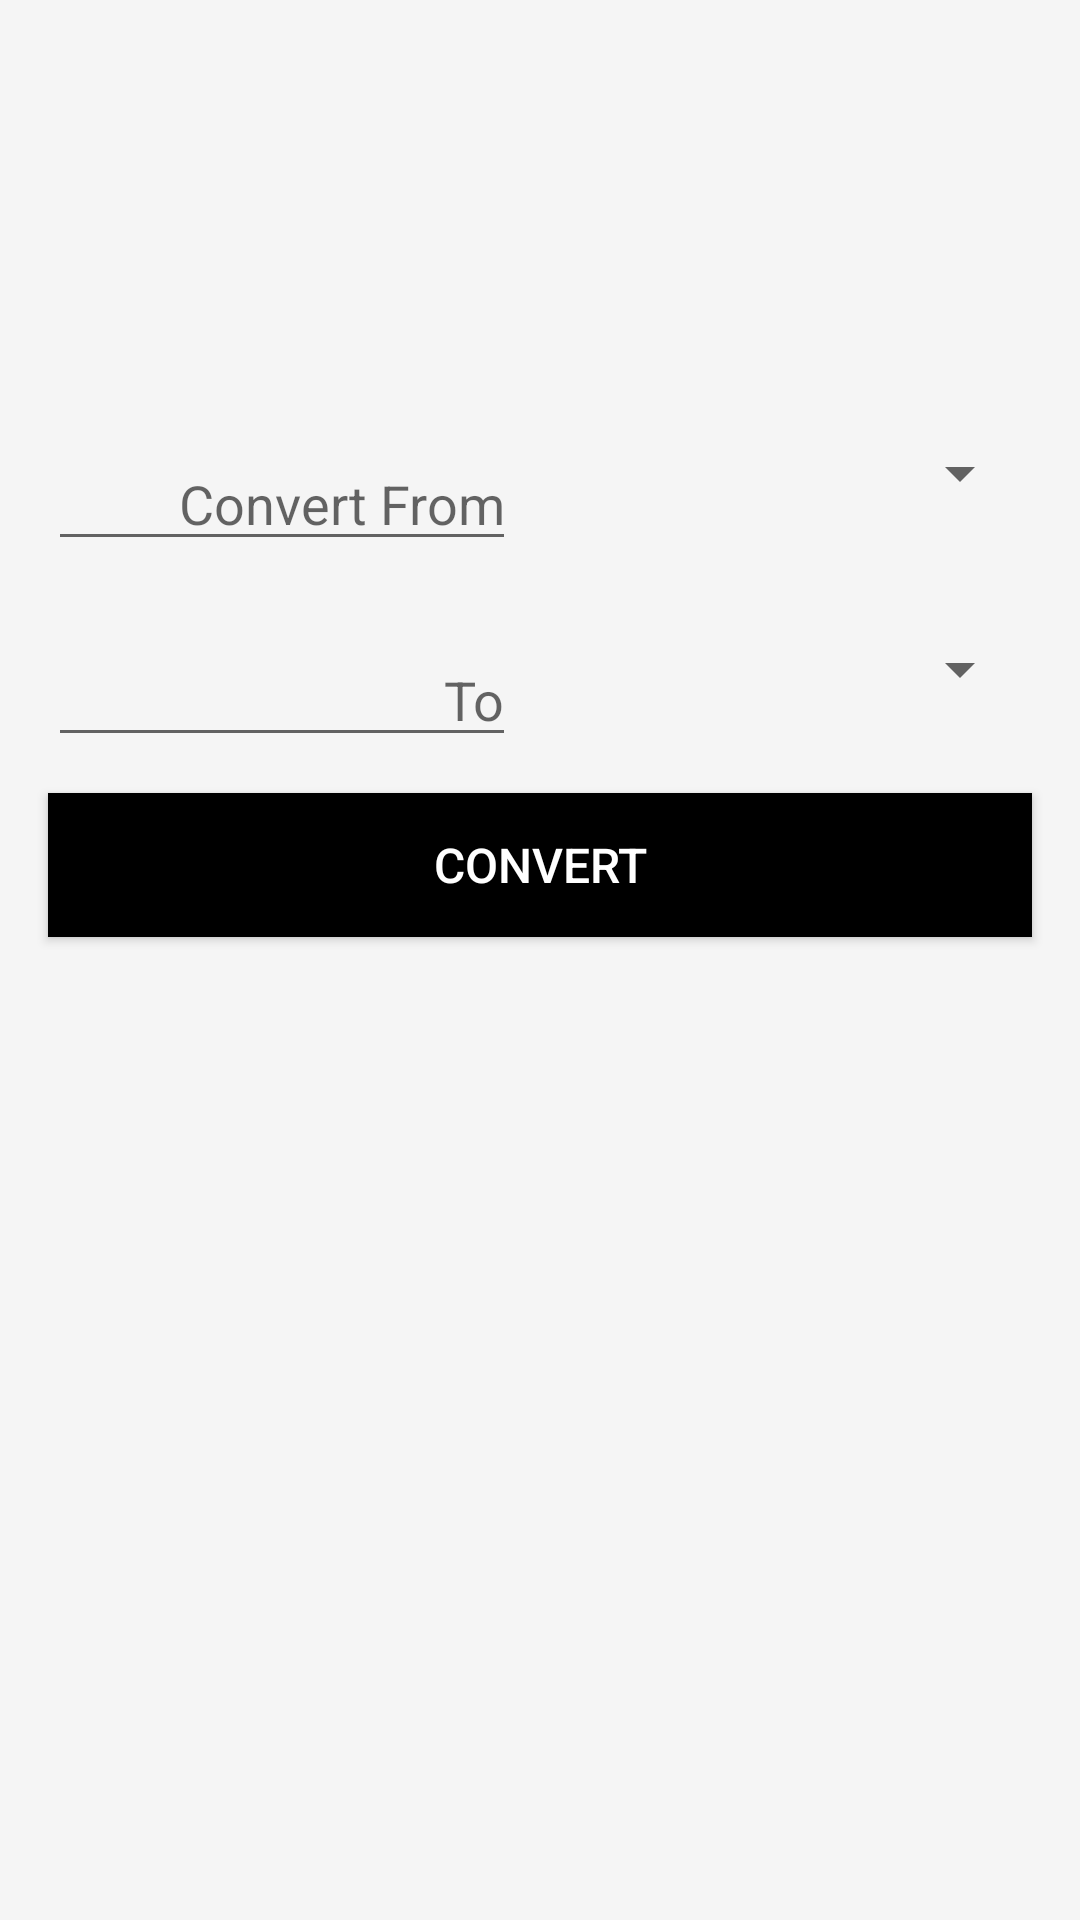

Here is an Android app screen rendered from its layout file. Give the layout XML and the strings, colors and styles it references.
<!-- AndroidManifest.xml: application theme AppTheme -->
<!-- res/layout/activity_main.xml -->
<?xml version="1.0" encoding="utf-8"?>
<RelativeLayout xmlns:android="http://schemas.android.com/apk/res/android"
    android:layout_width="match_parent"
    android:layout_height="match_parent"
    android:orientation="vertical"
    android:background="#F5F5F5">

    <TextView
        android:id="@+id/rate_update"
        android:layout_width="match_parent"
        android:layout_height="wrap_content"
        android:layout_marginLeft="16dp"
        android:layout_marginRight="16dp"
        android:layout_marginTop="28dp"
        android:textSize="18dp"
        android:textColor="#424242" />

    <TextView
        android:id="@+id/rate_update2"
        android:layout_width="match_parent"
        android:layout_height="wrap_content"
        android:layout_marginLeft="16dp"
        android:layout_marginRight="16dp"
        android:layout_below="@id/rate_update"
        android:textSize="40dp"
        android:textColor="#000000"
        android:layout_marginBottom="20dp" />

    <LinearLayout
        android:layout_marginTop="20dp"
        android:layout_marginBottom="12dp"
        android:id="@+id/linear1"
        android:layout_width="match_parent"
        android:layout_height="wrap_content"
        android:layout_alignParentLeft="true"
        android:layout_alignParentStart="true"
        android:layout_below="@+id/rate_update2"
        android:orientation="horizontal">

        <EditText
            android:id="@+id/edit1"
            android:layout_width="0dp"
            android:layout_height="wrap_content"
            android:gravity="end"
            android:layout_marginLeft="16dp"
            android:layout_marginRight="8dp"
            android:inputType="numberDecimal"
            android:layout_weight="1"
            android:hint="Convert From" />

        <Spinner
            android:id="@+id/spinner1"
            android:layout_width="0dp"
            android:layout_height="wrap_content"
            android:layout_marginBottom="16dp"
            android:layout_marginLeft="8dp"
            android:layout_marginRight="16dp"
            android:layout_weight="1"
            android:spinnerMode="dropdown" />

    </LinearLayout>


    <LinearLayout
        android:layout_marginTop="12dp"
        android:layout_marginBottom="12dp"
        android:id="@+id/linear3"
        android:layout_width="match_parent"
        android:layout_height="wrap_content"
        android:layout_below="@+id/linear1"
        android:orientation="horizontal">

        <EditText
            android:id="@+id/edit2"
            android:layout_width="0dp"
            android:layout_height="wrap_content"
            android:gravity="end"
            android:layout_marginLeft="16dp"
            android:layout_marginRight="8dp"
            android:editable="false"
            android:layout_weight="1"
            android:hint="To" />

        <Spinner
            android:id="@+id/spinner2"
            android:layout_width="0dp"
            android:layout_height="wrap_content"
            android:layout_marginBottom="16dp"
            android:layout_marginLeft="8dp"
            android:layout_marginRight="16dp"
            android:layout_weight="1"
            android:spinnerMode="dropdown" />

    </LinearLayout>

    <Button
        android:id="@+id/convert_button"
        android:layout_width="match_parent"
        android:layout_marginRight="16dp"
        android:layout_marginLeft="16dp"
        android:layout_height="48dp"
        android:layout_below="@+id/linear3"
        android:layout_centerHorizontal="true"
        android:text="Convert"
        android:textColor="#FFFFFF"
        android:background="#000000"
        android:textSize="16dp" />


</RelativeLayout>
<!-- resources referenced by this layout -->
<resources>
  <style name="AppTheme" parent="Theme.AppCompat.Light.DarkActionBar">
          
          <item name="colorPrimary">@color/colorPrimary</item>
          <item name="colorPrimaryDark">@color/colorPrimaryDark</item>
          <item name="colorAccent">@color/colorAccent</item>
          <item name="dropDownListViewStyle">@style/mySpinnerStyle</item>
          <item name="android:colorButtonNormal" tools:targetApi="lollipop">#000000</item>
      </style>
  <style name="mySpinnerStyle">
          <item name="android:divider">#000000</item>
          <item name="android:dividerHeight">3dp</item>
      </style>
  <!-- not gathered from this repository: default colours our renderer supplied (Android Studio template values) -->
  <color name="colorPrimary">#FF6200EE</color>
  <color name="colorPrimaryDark">#FF3700B3</color>
  <color name="colorAccent">#FF03DAC5</color>
</resources>
